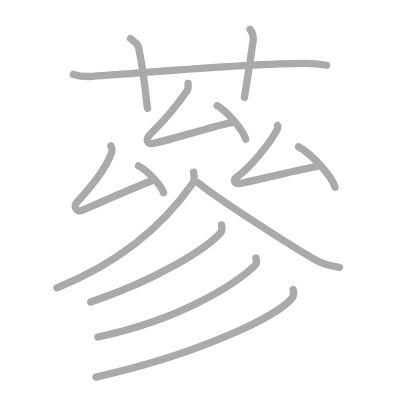
t = 0.00 s
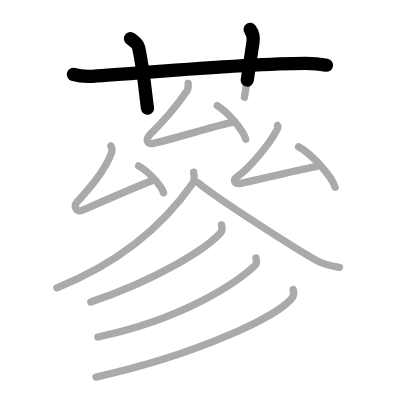
t = 2.75 s
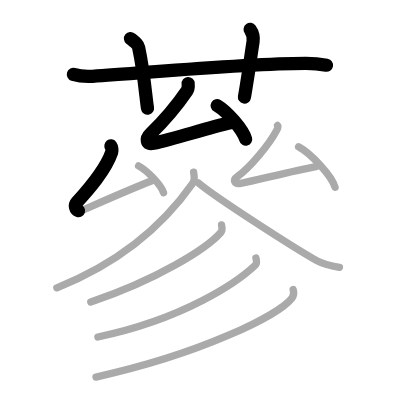
t = 5.50 s
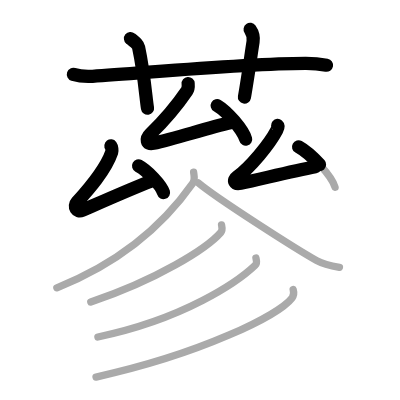
t = 8.50 s
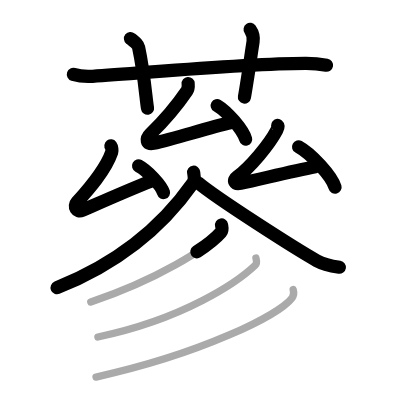
t = 11.25 s
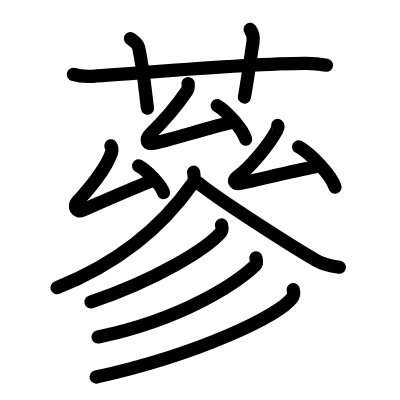
t = 14.00 s

The animated SVG that drew these frames (rendered in a browser with its animation timeline set to each time). Animation: 14 SMIL elements (animate=14); one cycle of 14.00 s.

<?xml version="1.0" standalone="no"?>
<!DOCTYPE svg PUBLIC "-//W3C//DTD SVG 1.1//EN"   "http://www.w3.org/Graphics/SVG/1.1/DTD/svg11.dtd">
<svg width="400px" height="400px"  version="1.1" xmlns="http://www.w3.org/2000/svg">
  <defs>
    <marker id="Triangle" viewBox="0 0 10 10" refX="0" refY="5" markerUnits="strokeWidth" markerWidth="3" style="stroke-opacity:0%;fill:#aaaaaa;" markerHeight="2" orient="auto">
      <path d="M 0 0 L 10 5 L 0 10 z" />
    </marker>
    
    <marker id="Arrow" viewBox="0 0 10 10" refX="5" refY="5" markerUnits="strokeWidth" markerWidth="1.8" style="stroke-opacity:0%;fill:#770000;" markerHeight="2" orient="auto">
      <path d="M 0 4 L 6 4 L 4 1 L 10 5 L 4 9 L 6 6 L 0 6 z" />
        <circle cx="5" cy="5" r="5" />
      </marker>
    
    <marker id="TriangleRed" viewBox="0 0 10 10" refX="0" refY="5" markerUnits="strokeWidth" markerWidth="3" style="stroke-opacity:0%;fill:#CC0000;" markerHeight="2" orient="auto">
      <path d="M 0 0 L 10 5 L 0 10 z" />
    </marker>
    
    <marker id="ArrowRed" viewBox="0 0 10 10" refX="5" refY="5" markerUnits="strokeWidth" markerWidth="1.8" style="stroke-opacity:0%;fill:#CC0000;" markerHeight="2" orient="auto">
      <path d="M 0 4 L 6 4 L 4 1 L 10 5 L 4 9 L 6 6 L 0 6 z" />
        <circle cx="5" cy="5" r="5" />
      </marker>
    
  </defs>
  
  <path style="fill:#ffffff; fill-opacity:100%; fill-rule:evenodd; stroke-width:0;" d="M 0 0 L 400px 0 L 400px 400px L 0 400px L 0 0" />

  <g transform="scale(3.6697247706422 3.6697247706422)">
<path style="fill:none; fill-opacity:0%; fill-rule:evenodd; stroke:#aaaaaa; stroke-opacity:100%; stroke-width: 1.5pt; stroke-linejoin:round; stroke-linecap:round;" d="M20 20.27c1.65 0.53 3.56 0.63 5.21 0.53c15.14-0.96 40.58-3.46 58.02-3.53c2.75-0.01 4.39 0.25 5.76 0.51"></path>
<path style="fill:none; fill-opacity:0%; fill-rule:evenodd; stroke:#aaaaaa; stroke-opacity:100%; stroke-width: 1.5pt; stroke-linejoin:round; stroke-linecap:round;" d="M35.56 10.5c1.55 1.27 2.04 1.65 2.21 2.43c1.55 7.29 1.99 13.92 2.43 16.57"></path>
<path style="fill:none; fill-opacity:0%; fill-rule:evenodd; stroke:#aaaaaa; stroke-opacity:100%; stroke-width: 1.5pt; stroke-linejoin:round; stroke-linecap:round;" d="M68.16 8c0.6 0.85 0.99 2.15 0.8 3.4c-0.6 3.83-1.5 10.21-2.36 15.1"></path>
<path style="fill:none; fill-opacity:0%; fill-rule:evenodd; stroke:#aaaaaa; stroke-opacity:100%; stroke-width: 1.5pt; stroke-linejoin:round; stroke-linecap:round;" d="M51.27 22.75c0.08 0.93-0.11 1.7-0.35 2.05c-3.36 4.93-6.01 7.91-9.94 11.72c-1.3 1.26-1.17 2.99 0.8 2.55c6.44-1.43 14.48-4.15 21.46-5.73"></path>
<path style="fill:none; fill-opacity:0%; fill-rule:evenodd; stroke:#aaaaaa; stroke-opacity:100%; stroke-width: 1.5pt; stroke-linejoin:round; stroke-linecap:round;" d="M59.19 28.77c2.74 1.61 7.07 6.64 7.75 9.15"></path>
<path style="fill:none; fill-opacity:0%; fill-rule:evenodd; stroke:#aaaaaa; stroke-opacity:100%; stroke-width: 1.5pt; stroke-linejoin:round; stroke-linecap:round;" d="M30.22 39.75c0.23 0.31 0.37 1.3 0.23 1.71c-1.72 5.02-6.3 10.15-9.5 13.67c-1.01 1.12-0.02 2.83 1.4 2.21c4.87-2.12 13.19-5.83 18.88-8.02"></path>
<path style="fill:none; fill-opacity:0%; fill-rule:evenodd; stroke:#aaaaaa; stroke-opacity:100%; stroke-width: 1.5pt; stroke-linejoin:round; stroke-linecap:round;" d="M37.76 45.2c2.4 1.29 6.2 5.29 6.8 7.29"></path>
<path style="fill:none; fill-opacity:0%; fill-rule:evenodd; stroke:#aaaaaa; stroke-opacity:100%; stroke-width: 1.5pt; stroke-linejoin:round; stroke-linecap:round;" d="M75.65 34.18c0.27 0.23-0.07 0.98-0.23 1.29c-1.99 3.79-7.16 10.12-10.88 12.78c-1.18 0.84-0.64 2.09 1.04 1.73c5.41-1.15 14.16-3.37 20.53-4.58"></path>
<path style="fill:none; fill-opacity:0%; fill-rule:evenodd; stroke:#aaaaaa; stroke-opacity:100%; stroke-width: 1.5pt; stroke-linejoin:round; stroke-linecap:round;" d="M81.36 40.01c3.51 1.94 9.07 7.98 9.94 11"></path>
<path style="fill:none; fill-opacity:0%; fill-rule:evenodd; stroke:#aaaaaa; stroke-opacity:100%; stroke-width: 1.5pt; stroke-linejoin:round; stroke-linecap:round;" d="M52.76 46.93c0.1 0.74 0.45 2.04-0.21 2.98C46 59.25 34.75 70.75 15.5 78.43"></path>
<path style="fill:none; fill-opacity:0%; fill-rule:evenodd; stroke:#aaaaaa; stroke-opacity:100%; stroke-width: 1.5pt; stroke-linejoin:round; stroke-linecap:round;" d="M54 49.81c5.04 4.25 26.75 18.11 32.31 21.22c1.89 1.05 4.31 1.5 6.19 1.8"></path>
<path style="fill:none; fill-opacity:0%; fill-rule:evenodd; stroke:#aaaaaa; stroke-opacity:100%; stroke-width: 1.5pt; stroke-linejoin:round; stroke-linecap:round;" d="M60.37 61.29c0.1 0.51 0.37 1.39-0.21 2.06c-3.8 4.39-17.54 12.95-35.42 18.94"></path>
<path style="fill:none; fill-opacity:0%; fill-rule:evenodd; stroke:#aaaaaa; stroke-opacity:100%; stroke-width: 1.5pt; stroke-linejoin:round; stroke-linecap:round;" d="M69.74 70.3c0.12 0.51 0.44 1.39-0.24 2.04c-4.67 4.45-19.28 14.58-42.82 19.5"></path>
<path style="fill:none; fill-opacity:0%; fill-rule:evenodd; stroke:#aaaaaa; stroke-opacity:100%; stroke-width: 1.5pt; stroke-linejoin:round; stroke-linecap:round;" d="M79.89 78.92c0.16 0.56 0.32 1.45-0.3 2.26c-3.66 4.75-24.67 15.18-53.42 21.57"></path>

<path style="fill:none; fill-opacity:0%; fill-rule:evenodd; stroke:#000000; stroke-opacity:100%; stroke-width: 2.7pt; stroke-linejoin:round; stroke-linecap:round;" d="M20 20.27c1.65 0.53 3.56 0.63 5.21 0.53c15.14-0.96 40.58-3.46 58.02-3.53c2.75-0.01 4.39 0.25 5.76 0.51" pathLength="100" stroke-dashoffset="100" stroke-dasharray="100 105"><animate id="dashAnim1" attributeName="stroke-dashoffset" from="100" to="0" dur="1s" calcMode="linear" fill="freeze"/></path>
<path style="fill:none; fill-opacity:0%; fill-rule:evenodd; stroke:#000000; stroke-opacity:100%; stroke-width: 2.7pt; stroke-linejoin:round; stroke-linecap:round;" d="M35.56 10.5c1.55 1.27 2.04 1.65 2.21 2.43c1.55 7.29 1.99 13.92 2.43 16.57" pathLength="100" stroke-dashoffset="100" stroke-dasharray="100 105"><animate id="dashAnim2" attributeName="stroke-dashoffset" from="100" to="0" dur="1s" calcMode="linear" begin="dashAnim1.end" fill="freeze"/></path>
<path style="fill:none; fill-opacity:0%; fill-rule:evenodd; stroke:#000000; stroke-opacity:100%; stroke-width: 2.7pt; stroke-linejoin:round; stroke-linecap:round;" d="M68.16 8c0.6 0.85 0.99 2.15 0.8 3.4c-0.6 3.83-1.5 10.21-2.36 15.1" pathLength="100" stroke-dashoffset="100" stroke-dasharray="100 105"><animate id="dashAnim3" attributeName="stroke-dashoffset" from="100" to="0" dur="1s" calcMode="linear" begin="dashAnim2.end" fill="freeze"/></path>
<path style="fill:none; fill-opacity:0%; fill-rule:evenodd; stroke:#000000; stroke-opacity:100%; stroke-width: 2.7pt; stroke-linejoin:round; stroke-linecap:round;" d="M51.27 22.75c0.08 0.93-0.11 1.7-0.35 2.05c-3.36 4.93-6.01 7.91-9.94 11.72c-1.3 1.26-1.17 2.99 0.8 2.55c6.44-1.43 14.48-4.15 21.46-5.73" pathLength="100" stroke-dashoffset="100" stroke-dasharray="100 105"><animate id="dashAnim4" attributeName="stroke-dashoffset" from="100" to="0" dur="1s" calcMode="linear" begin="dashAnim3.end" fill="freeze"/></path>
<path style="fill:none; fill-opacity:0%; fill-rule:evenodd; stroke:#000000; stroke-opacity:100%; stroke-width: 2.7pt; stroke-linejoin:round; stroke-linecap:round;" d="M59.19 28.77c2.74 1.61 7.07 6.64 7.75 9.15" pathLength="100" stroke-dashoffset="100" stroke-dasharray="100 105"><animate id="dashAnim5" attributeName="stroke-dashoffset" from="100" to="0" dur="1s" calcMode="linear" begin="dashAnim4.end" fill="freeze"/></path>
<path style="fill:none; fill-opacity:0%; fill-rule:evenodd; stroke:#000000; stroke-opacity:100%; stroke-width: 2.7pt; stroke-linejoin:round; stroke-linecap:round;" d="M30.22 39.75c0.23 0.31 0.37 1.3 0.23 1.71c-1.72 5.02-6.3 10.15-9.5 13.67c-1.01 1.12-0.02 2.83 1.4 2.21c4.87-2.12 13.19-5.83 18.88-8.02" pathLength="100" stroke-dashoffset="100" stroke-dasharray="100 105"><animate id="dashAnim6" attributeName="stroke-dashoffset" from="100" to="0" dur="1s" calcMode="linear" begin="dashAnim5.end" fill="freeze"/></path>
<path style="fill:none; fill-opacity:0%; fill-rule:evenodd; stroke:#000000; stroke-opacity:100%; stroke-width: 2.7pt; stroke-linejoin:round; stroke-linecap:round;" d="M37.76 45.2c2.4 1.29 6.2 5.29 6.8 7.29" pathLength="100" stroke-dashoffset="100" stroke-dasharray="100 105"><animate id="dashAnim7" attributeName="stroke-dashoffset" from="100" to="0" dur="1s" calcMode="linear" begin="dashAnim6.end" fill="freeze"/></path>
<path style="fill:none; fill-opacity:0%; fill-rule:evenodd; stroke:#000000; stroke-opacity:100%; stroke-width: 2.7pt; stroke-linejoin:round; stroke-linecap:round;" d="M75.65 34.18c0.27 0.23-0.07 0.98-0.23 1.29c-1.99 3.79-7.16 10.12-10.88 12.78c-1.18 0.84-0.64 2.09 1.04 1.73c5.41-1.15 14.16-3.37 20.53-4.58" pathLength="100" stroke-dashoffset="100" stroke-dasharray="100 105"><animate id="dashAnim8" attributeName="stroke-dashoffset" from="100" to="0" dur="1s" calcMode="linear" begin="dashAnim7.end" fill="freeze"/></path>
<path style="fill:none; fill-opacity:0%; fill-rule:evenodd; stroke:#000000; stroke-opacity:100%; stroke-width: 2.7pt; stroke-linejoin:round; stroke-linecap:round;" d="M81.36 40.01c3.51 1.94 9.07 7.98 9.94 11" pathLength="100" stroke-dashoffset="100" stroke-dasharray="100 105"><animate id="dashAnim9" attributeName="stroke-dashoffset" from="100" to="0" dur="1s" calcMode="linear" begin="dashAnim8.end" fill="freeze"/></path>
<path style="fill:none; fill-opacity:0%; fill-rule:evenodd; stroke:#000000; stroke-opacity:100%; stroke-width: 2.7pt; stroke-linejoin:round; stroke-linecap:round;" d="M52.76 46.93c0.1 0.74 0.45 2.04-0.21 2.98C46 59.25 34.75 70.75 15.5 78.43" pathLength="100" stroke-dashoffset="100" stroke-dasharray="100 105"><animate id="dashAnim10" attributeName="stroke-dashoffset" from="100" to="0" dur="1s" calcMode="linear" begin="dashAnim9.end" fill="freeze"/></path>
<path style="fill:none; fill-opacity:0%; fill-rule:evenodd; stroke:#000000; stroke-opacity:100%; stroke-width: 2.7pt; stroke-linejoin:round; stroke-linecap:round;" d="M54 49.81c5.04 4.25 26.75 18.11 32.31 21.22c1.89 1.05 4.31 1.5 6.19 1.8" pathLength="100" stroke-dashoffset="100" stroke-dasharray="100 105"><animate id="dashAnim11" attributeName="stroke-dashoffset" from="100" to="0" dur="1s" calcMode="linear" begin="dashAnim10.end" fill="freeze"/></path>
<path style="fill:none; fill-opacity:0%; fill-rule:evenodd; stroke:#000000; stroke-opacity:100%; stroke-width: 2.7pt; stroke-linejoin:round; stroke-linecap:round;" d="M60.37 61.29c0.1 0.51 0.37 1.39-0.21 2.06c-3.8 4.39-17.54 12.95-35.42 18.94" pathLength="100" stroke-dashoffset="100" stroke-dasharray="100 105"><animate id="dashAnim12" attributeName="stroke-dashoffset" from="100" to="0" dur="1s" calcMode="linear" begin="dashAnim11.end" fill="freeze"/></path>
<path style="fill:none; fill-opacity:0%; fill-rule:evenodd; stroke:#000000; stroke-opacity:100%; stroke-width: 2.7pt; stroke-linejoin:round; stroke-linecap:round;" d="M69.74 70.3c0.12 0.51 0.44 1.39-0.24 2.04c-4.67 4.45-19.28 14.58-42.82 19.5" pathLength="100" stroke-dashoffset="100" stroke-dasharray="100 105"><animate id="dashAnim13" attributeName="stroke-dashoffset" from="100" to="0" dur="1s" calcMode="linear" begin="dashAnim12.end" fill="freeze"/></path>
<path style="fill:none; fill-opacity:0%; fill-rule:evenodd; stroke:#000000; stroke-opacity:100%; stroke-width: 2.7pt; stroke-linejoin:round; stroke-linecap:round;" d="M79.89 78.92c0.16 0.56 0.32 1.45-0.3 2.26c-3.66 4.75-24.67 15.18-53.42 21.57" pathLength="100" stroke-dashoffset="100" stroke-dasharray="100 105"><animate id="dashAnim14" attributeName="stroke-dashoffset" from="100" to="0" dur="1s" calcMode="linear" begin="dashAnim13.end" fill="freeze"/></path>

</g>

</svg>  
          
